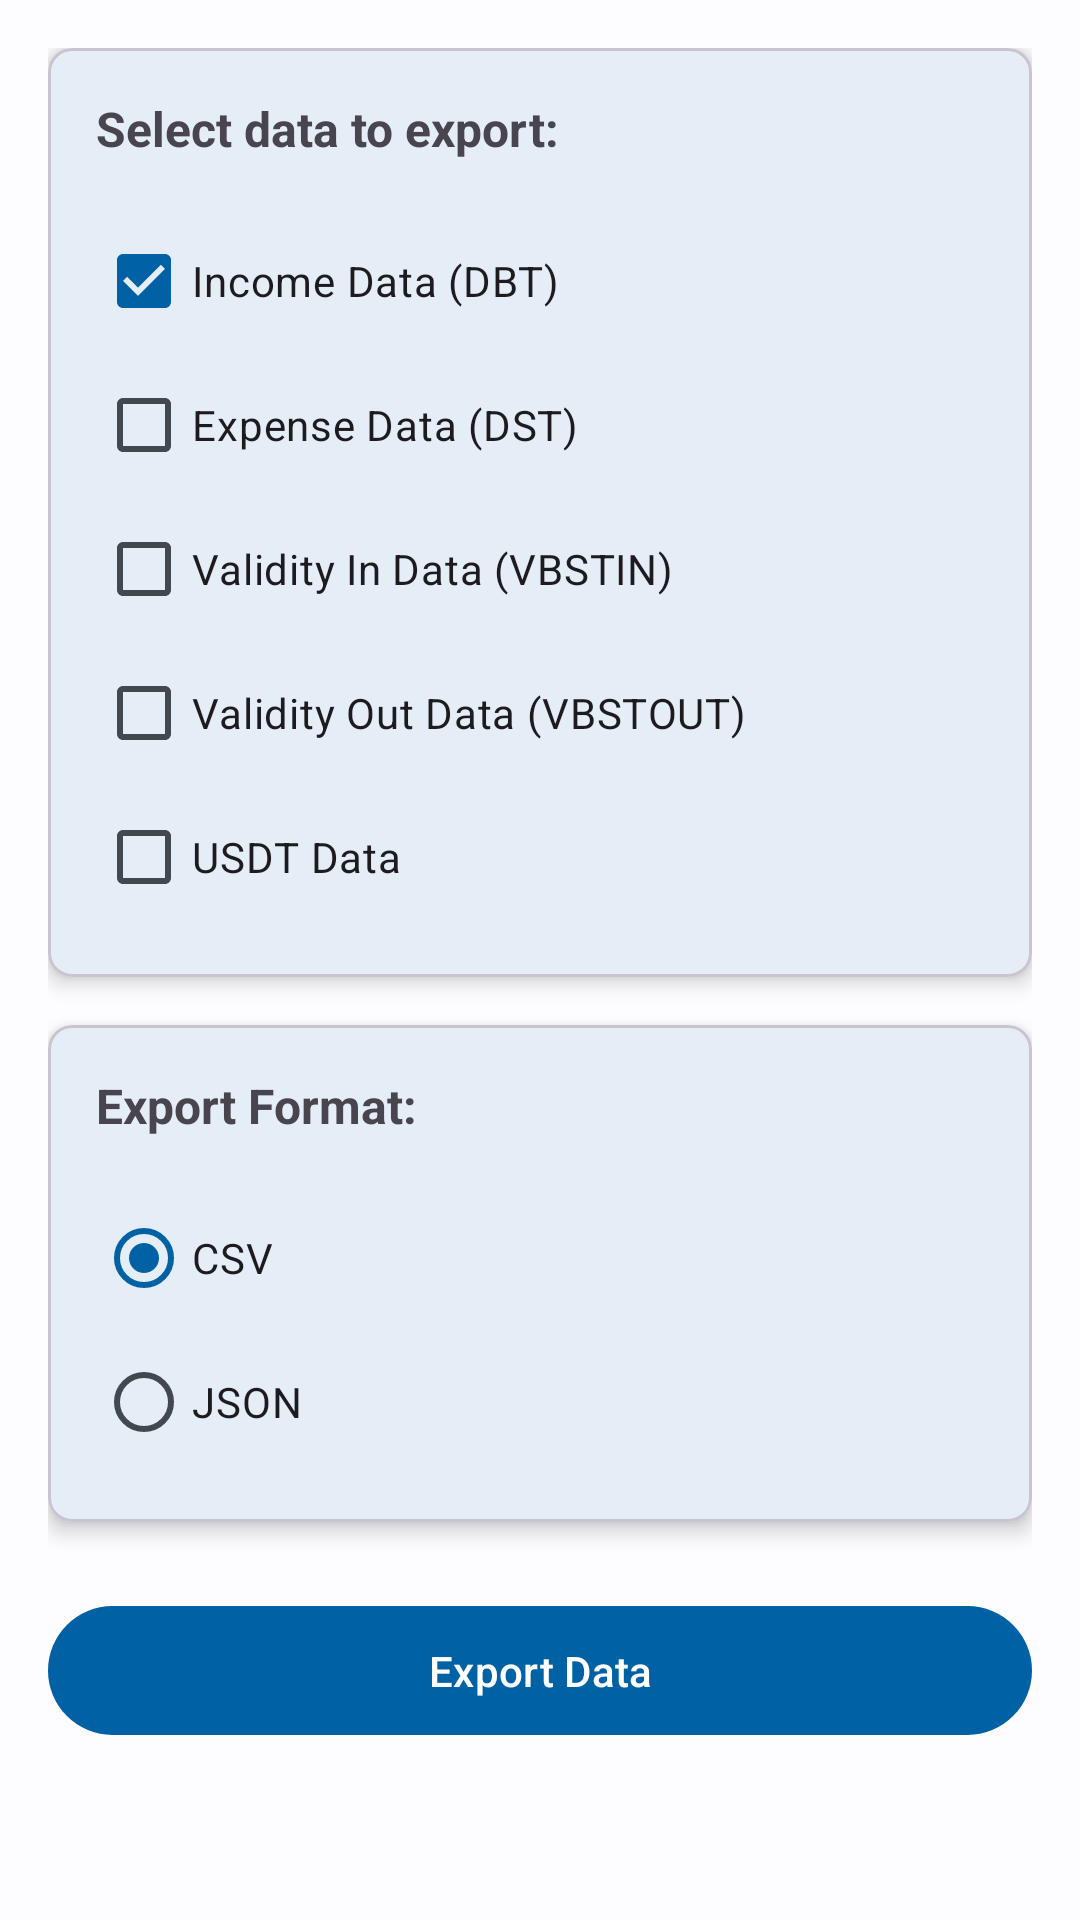

Here is an Android app screen rendered from its layout file. Give the layout XML and the strings, colors and styles it references.
<!-- AndroidManifest.xml: application theme Base.Theme.DBST -->
<!-- res/layout/fragment_export_data.xml -->
<?xml version="1.0" encoding="utf-8"?>
<androidx.constraintlayout.widget.ConstraintLayout xmlns:android="http://schemas.android.com/apk/res/android"
    xmlns:app="http://schemas.android.com/apk/res-auto"
    xmlns:tools="http://schemas.android.com/tools"
    android:layout_width="match_parent"
    android:layout_height="match_parent"
    android:padding="16dp"
    tools:context=".fragments.ExportDataFragment">


    <com.google.android.material.card.MaterialCardView
        android:id="@+id/export_options_card"
        android:layout_width="match_parent"
        android:layout_height="wrap_content"
        android:layout_marginTop="16dp"
        app:cardElevation="4dp"
        app:cardCornerRadius="8dp"
        app:layout_constraintStart_toStartOf="parent"
        app:layout_constraintEnd_toEndOf="parent"
        tools:ignore="MissingConstraints">

        <LinearLayout
            android:layout_width="match_parent"
            android:layout_height="wrap_content"
            android:orientation="vertical"
            android:padding="16dp">

            <TextView
                android:layout_width="match_parent"
                android:layout_height="wrap_content"
                android:text="Select data to export:"
                android:textSize="16sp"
                android:textStyle="bold"
                android:layout_marginBottom="16dp" />

            <CheckBox
                android:id="@+id/checkbox_income"
                android:layout_width="match_parent"
                android:layout_height="wrap_content"
                android:text="Income Data (DBT)"
                android:checked="true" />

            <CheckBox
                android:id="@+id/checkbox_expense"
                android:layout_width="match_parent"
                android:layout_height="wrap_content"
                android:text="Expense Data (DST)" />

            <CheckBox
                android:id="@+id/checkbox_validity_in"
                android:layout_width="match_parent"
                android:layout_height="wrap_content"
                android:text="Validity In Data (VBSTIN)" />

            <CheckBox
                android:id="@+id/checkbox_validity_out"
                android:layout_width="match_parent"
                android:layout_height="wrap_content"
                android:text="Validity Out Data (VBSTOUT)" />

            <CheckBox
                android:id="@+id/checkbox_usdt"
                android:layout_width="match_parent"
                android:layout_height="wrap_content"
                android:text="USDT Data" />

        </LinearLayout>
    </com.google.android.material.card.MaterialCardView>

    <com.google.android.material.card.MaterialCardView
        android:id="@+id/format_options_card"
        android:layout_width="match_parent"
        android:layout_height="wrap_content"
        android:layout_marginTop="16dp"
        app:cardElevation="4dp"
        app:cardCornerRadius="8dp"
        app:layout_constraintTop_toBottomOf="@id/export_options_card"
        app:layout_constraintStart_toStartOf="parent"
        app:layout_constraintEnd_toEndOf="parent">

        <LinearLayout
            android:layout_width="match_parent"
            android:layout_height="wrap_content"
            android:orientation="vertical"
            android:padding="16dp">

            <TextView
                android:layout_width="match_parent"
                android:layout_height="wrap_content"
                android:text="Export Format:"
                android:textSize="16sp"
                android:textStyle="bold"
                android:layout_marginBottom="16dp" />

            <RadioGroup
                android:id="@+id/format_radio_group"
                android:layout_width="match_parent"
                android:layout_height="wrap_content"
                android:orientation="vertical">

                <RadioButton
                    android:id="@+id/radio_csv"
                    android:layout_width="match_parent"
                    android:layout_height="wrap_content"
                    android:text="CSV"
                    android:checked="true" />

                <RadioButton
                    android:id="@+id/radio_json"
                    android:layout_width="match_parent"
                    android:layout_height="wrap_content"
                    android:text="JSON" />

            </RadioGroup>
        </LinearLayout>
    </com.google.android.material.card.MaterialCardView>

    <com.google.android.material.button.MaterialButton
        android:id="@+id/export_button"
        android:layout_width="match_parent"
        android:layout_height="wrap_content"
        android:text="Export Data"
        android:layout_marginTop="24dp"
        android:paddingVertical="12dp"
        app:icon="@drawable/ic_fileexport"
        app:iconGravity="textStart"
        app:layout_constraintTop_toBottomOf="@id/format_options_card"
        app:layout_constraintStart_toStartOf="parent"
        app:layout_constraintEnd_toEndOf="parent" />

    <ProgressBar
        android:id="@+id/progress_bar"
        android:layout_width="wrap_content"
        android:layout_height="wrap_content"
        android:visibility="gone"
        app:layout_constraintTop_toBottomOf="@id/export_button"
        app:layout_constraintStart_toStartOf="parent"
        app:layout_constraintEnd_toEndOf="parent"
        android:layout_marginTop="16dp" />

    <TextView
        android:id="@+id/export_status_text"
        android:layout_width="match_parent"
        android:layout_height="wrap_content"
        android:layout_marginTop="16dp"
        android:gravity="center"
        android:textSize="16sp"
        app:layout_constraintTop_toBottomOf="@id/progress_bar"
        app:layout_constraintStart_toStartOf="parent"
        app:layout_constraintEnd_toEndOf="parent" />

</androidx.constraintlayout.widget.ConstraintLayout>
<!-- resources referenced by this layout -->
<resources>
  <color name="md_theme_light_primary">#0061A4</color>
  <color name="md_theme_light_onPrimary">#FFFFFF</color>
  <color name="md_theme_light_primaryContainer">#D1E4FF</color>
  <color name="md_theme_light_onPrimaryContainer">#001D36</color>
  <color name="md_theme_light_secondary">#535F70</color>
  <color name="md_theme_light_onSecondary">#FFFFFF</color>
  <color name="md_theme_light_secondaryContainer">#D7E3F7</color>
  <color name="md_theme_light_onSecondaryContainer">#101C2B</color>
  <color name="md_theme_light_tertiary">#6B5778</color>
  <color name="md_theme_light_onTertiary">#FFFFFF</color>
  <color name="md_theme_light_tertiaryContainer">#F2DAFF</color>
  <color name="md_theme_light_onTertiaryContainer">#251431</color>
  <color name="md_theme_light_error">#BA1A1A</color>
  <color name="md_theme_light_errorContainer">#FFDAD6</color>
  <color name="md_theme_light_onError">#FFFFFF</color>
  <color name="md_theme_light_onErrorContainer">#410002</color>
  <color name="md_theme_light_background">#FDFCFF</color>
  <color name="md_theme_light_onBackground">#1A1C1E</color>
  <color name="md_theme_light_surface">#FDFCFF</color>
  <color name="md_theme_light_onSurface">#1A1C1E</color>
  <color name="md_theme_light_surfaceVariant">#DFE2EB</color>
  <color name="md_theme_light_onSurfaceVariant">#43474E</color>
  <color name="md_theme_light_outline">#73777F</color>
  <color name="md_theme_light_inverseOnSurface">#F1F0F4</color>
  <color name="md_theme_light_inverseSurface">#2F3033</color>
  <color name="md_theme_light_inversePrimary">#9ECAFF</color>
</resources>
